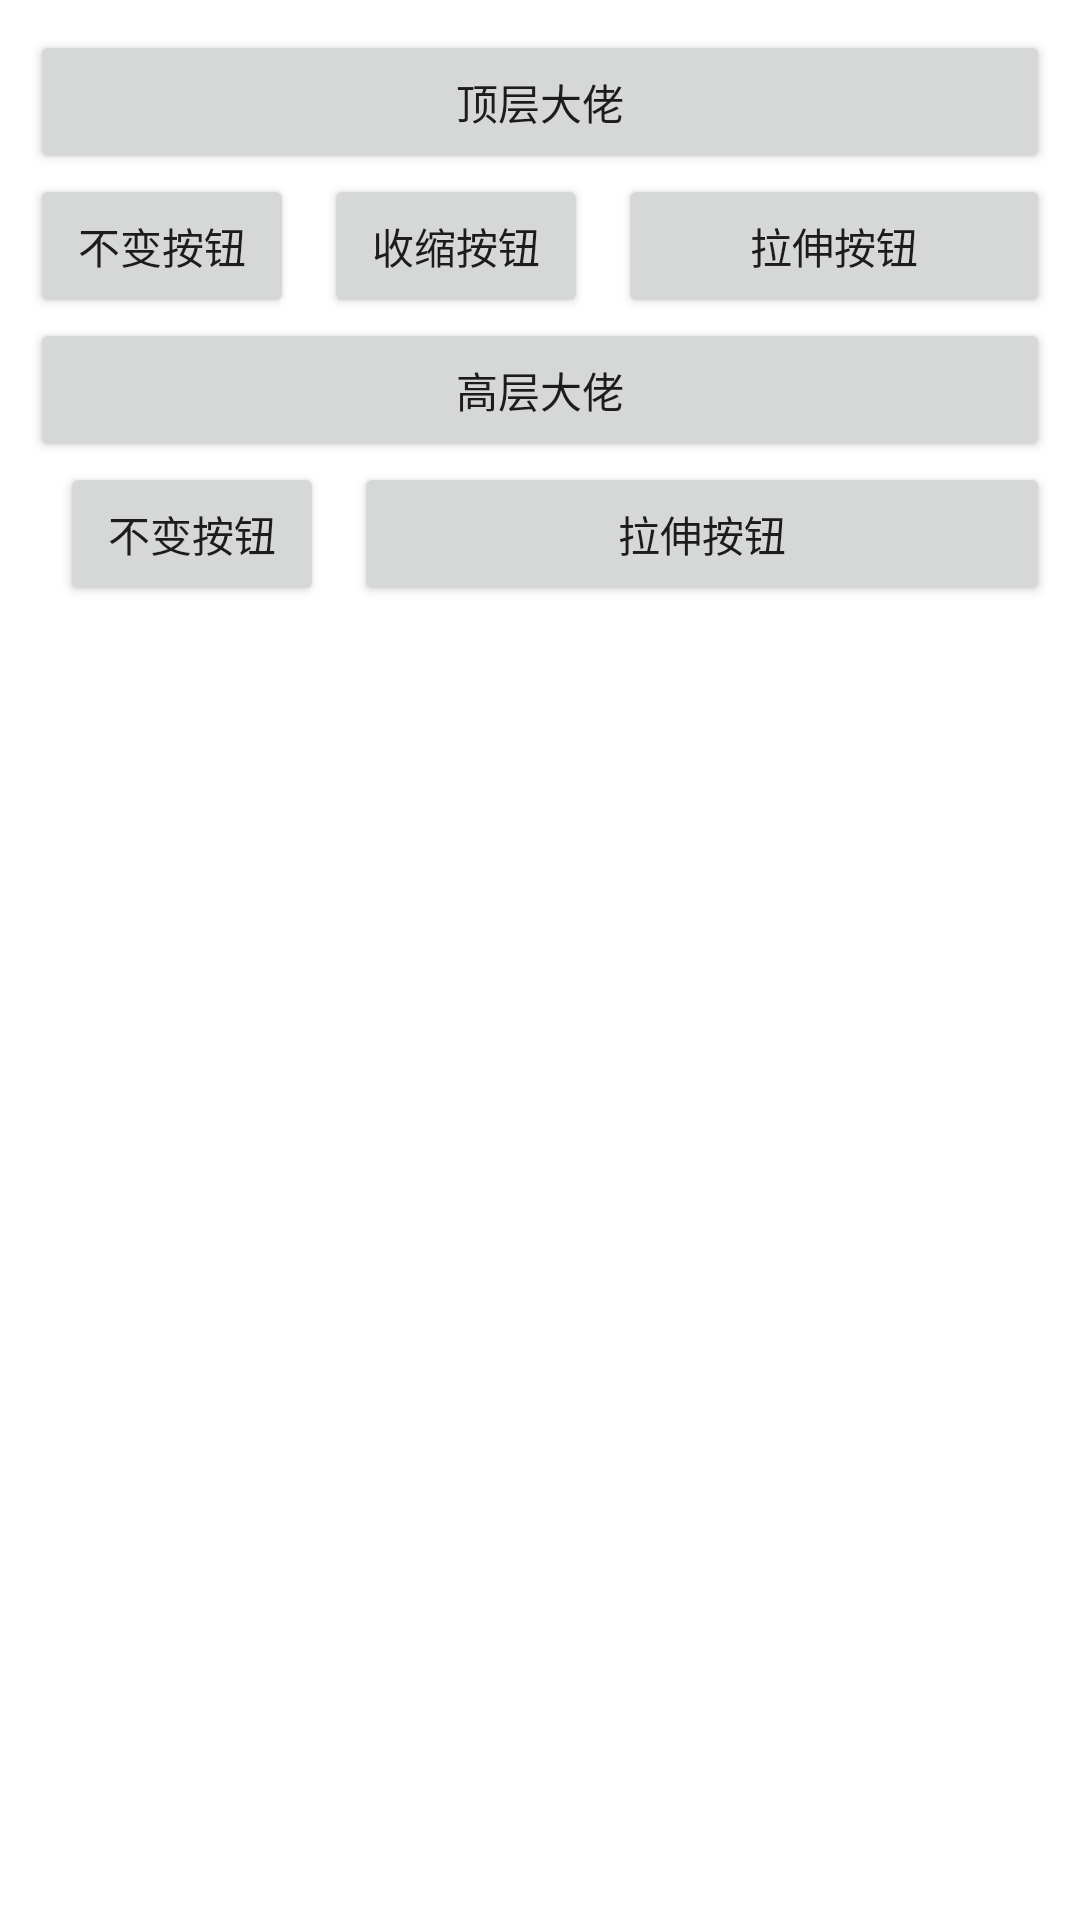

Layout XML and referenced resources for this Android screen:
<!-- AndroidManifest.xml: application theme Theme.AndroidLayoutStudy -->
<!-- res/layout/activity_table_layout.xml -->
<?xml version="1.0" encoding="utf-8"?>
<androidx.constraintlayout.widget.ConstraintLayout xmlns:android="http://schemas.android.com/apk/res/android"
    xmlns:app="http://schemas.android.com/apk/res-auto"
    xmlns:tools="http://schemas.android.com/tools"
    android:layout_width="match_parent"
    android:layout_height="match_parent"
    tools:context=".TableLayoutActivity">

    <LinearLayout
        android:layout_width="match_parent"
        android:layout_height="match_parent"
        android:layout_margin="10dp"
        android:orientation="vertical">

        <TableLayout
            android:layout_width="match_parent"
            android:layout_height="wrap_content"
            android:shrinkColumns="1"
            android:stretchColumns="2">

            <Button
                android:layout_width="match_parent"
                android:layout_height="wrap_content"
                android:text="顶层大佬"></Button>
            <TableRow>
                <Button
                    android:layout_width="match_parent"
                    android:layout_height="wrap_content"
                    android:text="不变按钮"></Button>
                <Button
                    android:layout_width="match_parent"
                    android:layout_height="wrap_content"
                    android:layout_marginLeft="10dp"
                    android:text="收缩按钮"></Button>
                <Button
                    android:layout_width="match_parent"
                    android:layout_height="wrap_content"
                    android:layout_marginLeft="10dp"
                    android:text="拉伸按钮"></Button>
            </TableRow>

        </TableLayout>

        <TableLayout
            android:layout_width="match_parent"
            android:layout_height="wrap_content"
            android:collapseColumns="0"
            android:stretchColumns="2">

            <Button
                android:layout_width="match_parent"
                android:layout_height="wrap_content"
                android:text="高层大佬"></Button>
            <TableRow>
                <Button
                    android:layout_width="match_parent"
                    android:layout_height="wrap_content"
                    android:text="隐藏按钮"></Button>
                <Button
                    android:layout_width="match_parent"
                    android:layout_height="wrap_content"
                    android:layout_marginLeft="10dp"
                    android:text="不变按钮"></Button>
                <Button
                    android:layout_width="match_parent"
                    android:layout_height="wrap_content"
                    android:layout_marginLeft="10dp"
                    android:text="拉伸按钮"></Button>
            </TableRow>

        </TableLayout>

    </LinearLayout>

</androidx.constraintlayout.widget.ConstraintLayout>
<!-- resources referenced by this layout -->
<resources>
  <style name="Theme.AndroidLayoutStudy" parent="Theme.MaterialComponents.DayNight.DarkActionBar">
          
          <item name="colorPrimary">@color/purple_500</item>
          <item name="colorPrimaryVariant">@color/purple_700</item>
          <item name="colorOnPrimary">@color/white</item>
          
          <item name="colorSecondary">@color/teal_200</item>
          <item name="colorSecondaryVariant">@color/teal_700</item>
          <item name="colorOnSecondary">@color/black</item>
          
          <item name="android:statusBarColor" tools:targetApi="l">?attr/colorPrimaryVariant</item>
          
      </style>
  <!-- not gathered from this repository: default colours our renderer supplied (Android Studio template values) -->
  <color name="purple_500">#FF6200EE</color>
  <color name="purple_700">#FF3700B3</color>
  <color name="teal_200">#FF03DAC5</color>
  <color name="teal_700">#FF018786</color>
  <color name="black">#FF000000</color>
  <color name="white">#FFFFFFFF</color>
</resources>
